The GitHub repository DavLeonardo/DeepThinking-VisionComputadora2025-2 contains a labelled image folder "data" with 2 categories: normal, pneumonia. Examples follow, each with its label.

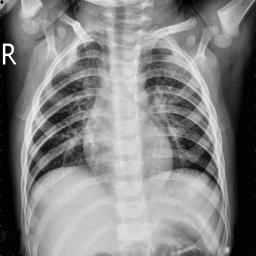
Label: normal

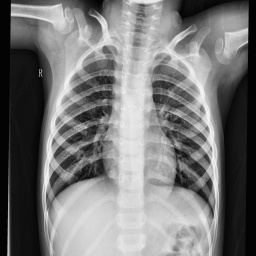
Label: normal

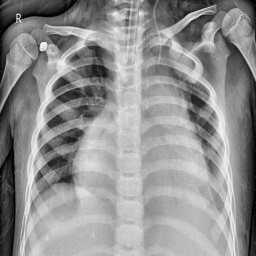
Label: pneumonia

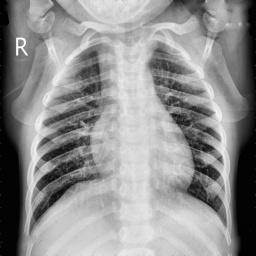
Label: normal

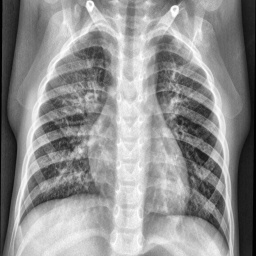
Label: pneumonia

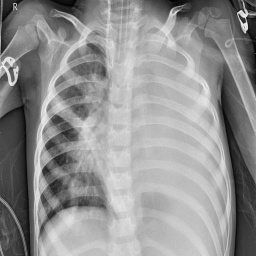
Label: pneumonia
